Photos from the image-classification dataset "Image_for_classification" in the GitHub repository akellasrinivas/hypertensia. Its 4 classes are: hypertensive retinopathy mask, hypertensive retinopathy pre-treatment, non hypertensive retinopathy, non hypertensive retinopathy pre-treatment.

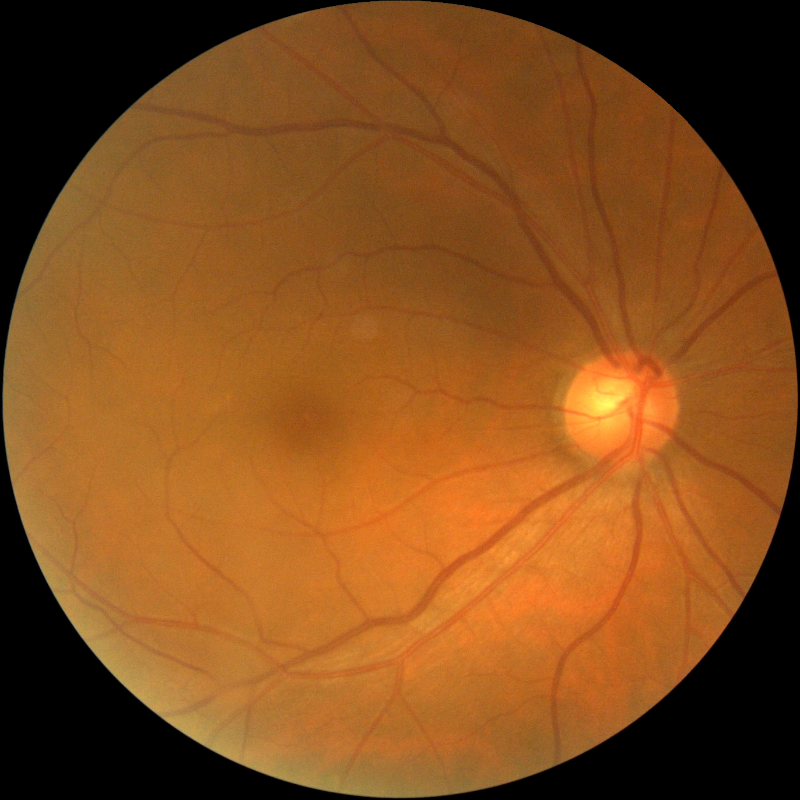
Label: non hypertensive retinopathy

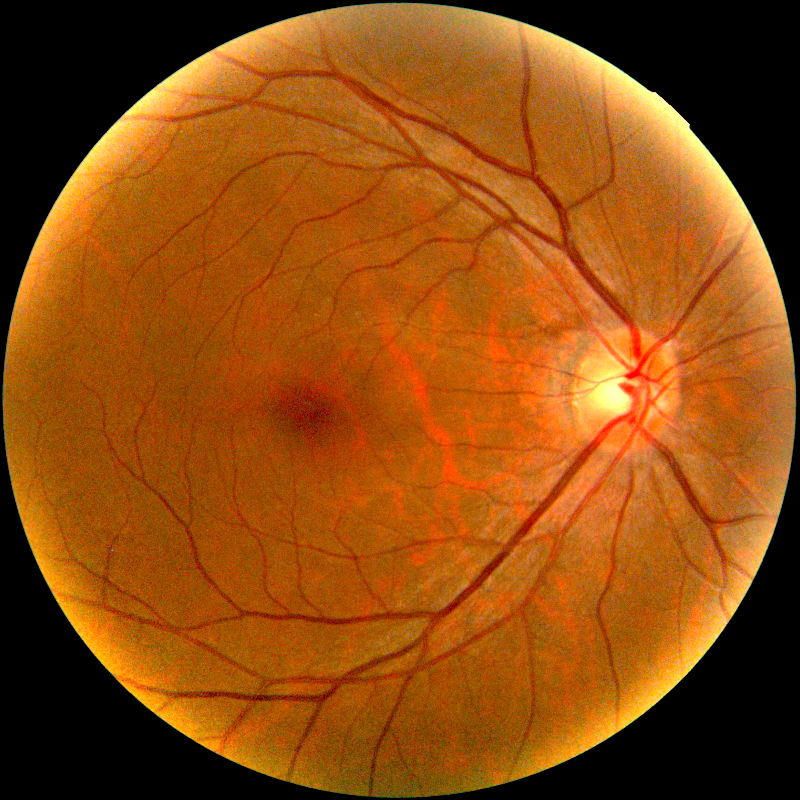
Label: hypertensive retinopathy pre-treatment

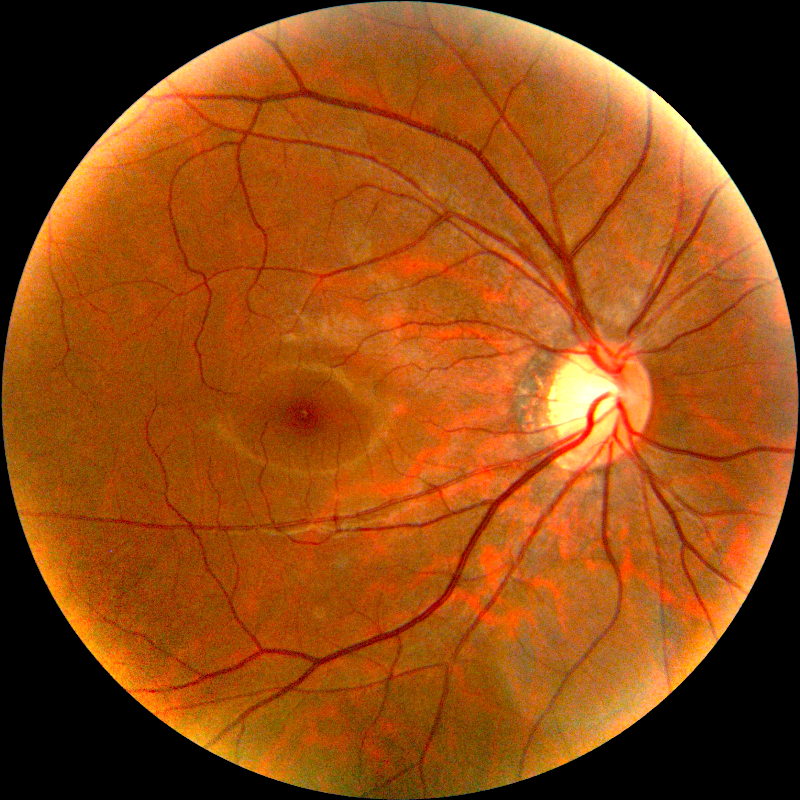
Label: non hypertensive retinopathy pre-treatment

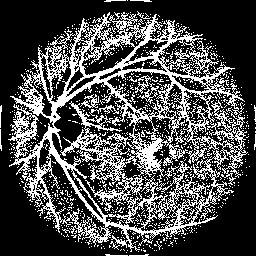
Label: hypertensive retinopathy mask

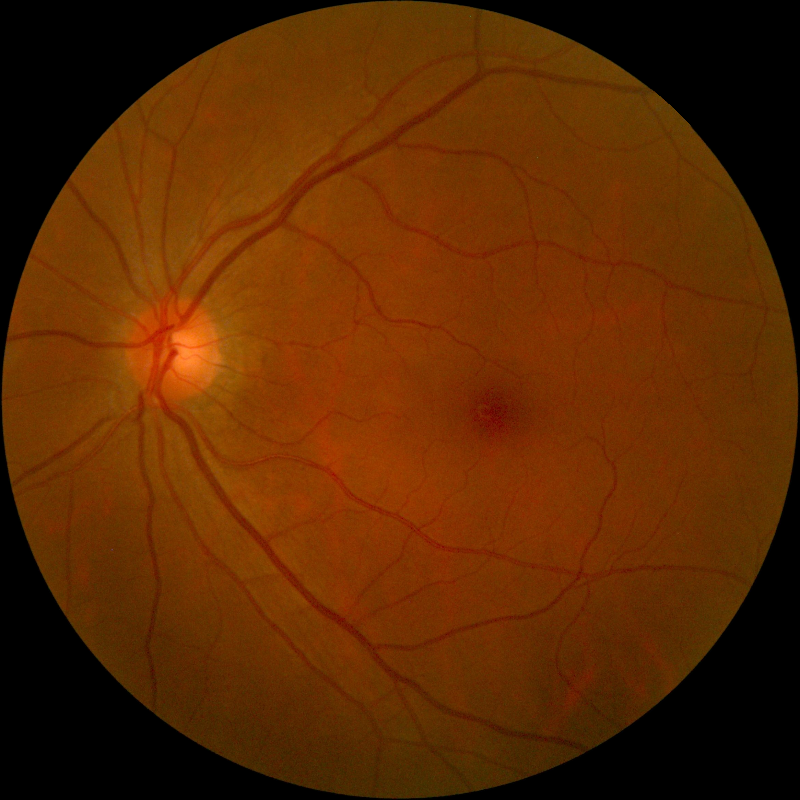
Label: non hypertensive retinopathy

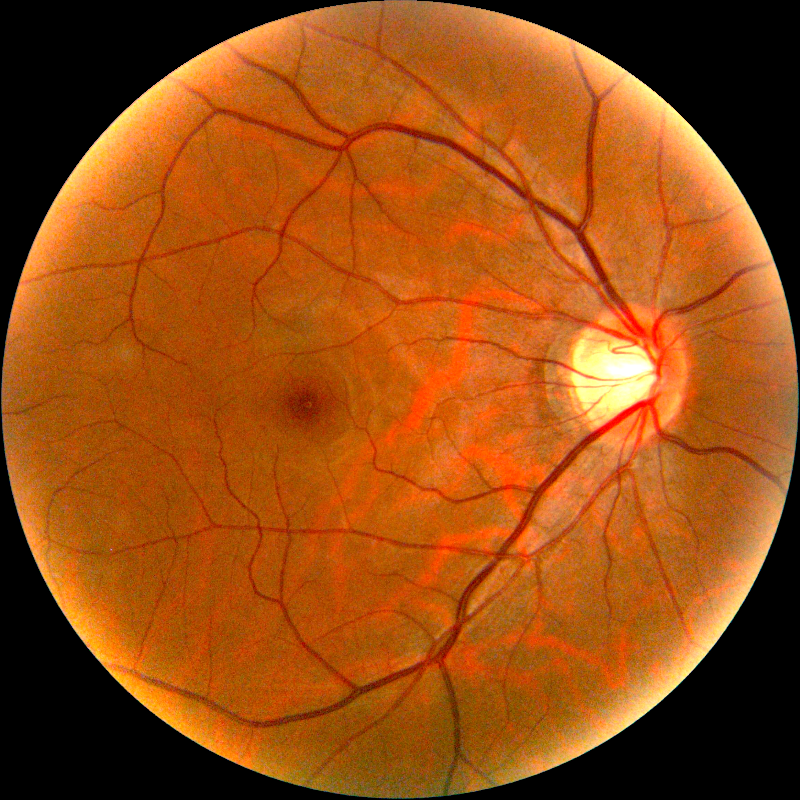
Label: hypertensive retinopathy pre-treatment
